Run: headless pygame with SDL's dummy video driver; simulated clock (each Clock.tick advances the game by its frame time, no real sleeping); random seed 0; keys injected as events and as key.get_pressed() state; no mouse input.
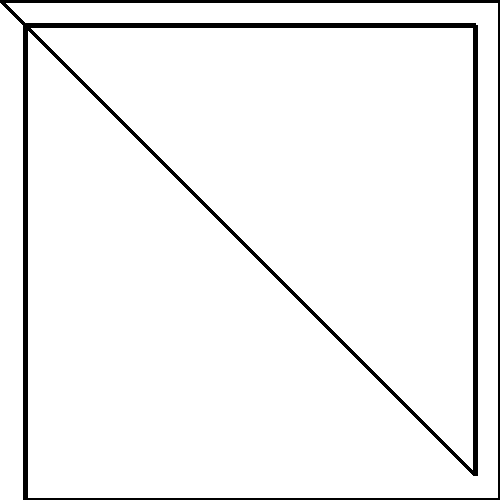
Frame 1 of 4 · flips 1–60 · no input
Frame 2 of 4 · flips 61–180 · tapped SPACE, RETURN · held RIGHT (→), D · screen unchanged from frame 1, image omitted
Frame 3 of 4 · flips 181–300 · held DOWN (↓), S · screen unchanged from frame 2, image omitted
Frame 4 of 4 · flips 301–420 · held LEFT (←), A, UP (↑), W · screen unchanged from frame 3, image omitted

The pygame program that drew these frames:

"""Prototype of game"""

import pygame

"""Class used to describe points in 2D space"""


class GeoPoint:

    def __init__(self, x_coord, y_coord, data=None):
        self.x_coord = x_coord
        self.y_coord = y_coord
        self.data = data

    # Returns Coordinates as a tuple (x, y)
    def get_coords(self):
        coords = (self.x_coord, self.y_coord)
        return coords

    def print_point(self):
        x = str(self.x_coord)
        y = str(self.y_coord)
        point = "(" + x + ", " + y + ")"
        if self.data is not None:
            point = point + " Value: " + str(self.data)
        print(point)


"""Using GeoPoints to describe a shape with n number of nodes"""


class Shape:
    """
    point_list: List of points with no duplicates
    edge_list: List of edges between points in point_list with no duplicates
    tag_back: When False it means edges can not be bidirectional and must be one way (ie. A ---> B)
    """

    def __init__(self, point_list=None, edge_list=None, tag_back=False):
        self.point_list = point_list
        self.edge_list = edge_list
        self.tag_back = tag_back

    # Adds point to point_list
    def add_point(self, point, connect_last_point=False):
        if self.point_list is None:
            self.point_list = [point]
            return True
        else:
            if point in self.point_list:
                # Point is already in point_list
                # TODO: Add check for deep comparison: x, y, and data
                print("Point already exists")
                return False
            if connect_last_point:
                # Get Last Point added to point_list
                last_point = self.point_list[len(self.point_list) - 1]
                edge = (last_point, point)
                # Add new edge and point to their respective lists
                if self.edge_list is None:
                    self.edge_list = [edge]
                else:
                    self.edge_list.append(edge)
                self.point_list.append(point)
            else:
                # Add new Point to point_list
                self.point_list.append(point)
            return True

    # Adds edge from already existing points in point_list
    def add_edge(self, point_a, point_b):
        if point_a not in self.point_list and point_b not in self.point_list:
            # One or Both points are missing within point_list
            print("Ensure both points have already been added")
            return False
        edge = (point_a, point_b)
        if edge not in self.edge_list:
            # No A -> B
            if not self.tag_back:
                # No "tag backs" in affect. Ensure no edge already exists in the other direction (ie. A <->B)
                rev_edge = (point_b, point_a)
                if rev_edge not in self.edge_list:
                    # No edge A <- B exists
                    self.edge_list.append(edge)
                    return True
                else:
                    # Edge A <- B DOES exist
                    print("No 'Tag-Backs' in affect. Can not create bidirectional edges.")
                    return False
            # "tag backs" not in affect. New edge MAY be a bidirectional edge
            self.edge_list.append(edge)
            return True
        print("Edge already exists")
        return False

    # Connects Last point to First point added
    def lazy_close_shape(self):
        point_list_len = len(self.point_list)
        if point_list_len < 2:
            print("Not enough points to create edge")
            return False
        point_a = self.point_list[point_list_len - 1]
        point_b = self.point_list[0]
        self.add_edge(point_a, point_b)
        return True

    # Draws shape by creating a list of points connected by edges.
    def draw_shape(self):
        connected_edges = []
        for edge in self.edge_list:
            point_a = edge[0]
            point_b = edge[1]
            coords_a = point_a.get_coords()
            coords_b = point_b.get_coords()
            edge = (coords_a, coords_b)
            connected_edges.append(edge)
        return connected_edges


def display_shape(connected_edges):
    pygame.init()

    # Define the colors we will use in RGB format
    black = (0, 0, 0)
    white = (255, 255, 255)

    # Set the height and width of the screen
    size = [500, 500]
    screen = pygame.display.set_mode(size)
    pygame.display.set_caption("Test 1 2 3")

    # Loop until the user clicks the close button.
    done = False
    clock = pygame.time.Clock()
    while not done:

        clock.tick(10)

        # User interaction
        for event in pygame.event.get():
            if event.type == pygame.QUIT:
                done = True

        screen.fill(white)
        for edge in connected_edges:
            pygame.draw.lines(screen, black, True, edge, 5)
        pygame.display.flip()

    pygame.quit()


def main():
    sample_points = [(500, 0), (500, 500), (25, 500), (25, 25), (475, 25), (475, 475)]
    sample_shape = Shape()
    point = GeoPoint(0, 0)
    sample_shape.add_point(point)
    for i in sample_points:
        point = GeoPoint(i[0], i[1])
        sample_shape.add_point(point, True)
    sample_shape.lazy_close_shape()
    shape_desc = sample_shape.draw_shape()
    display_shape(shape_desc)


if __name__ == "__main__":
    main()
